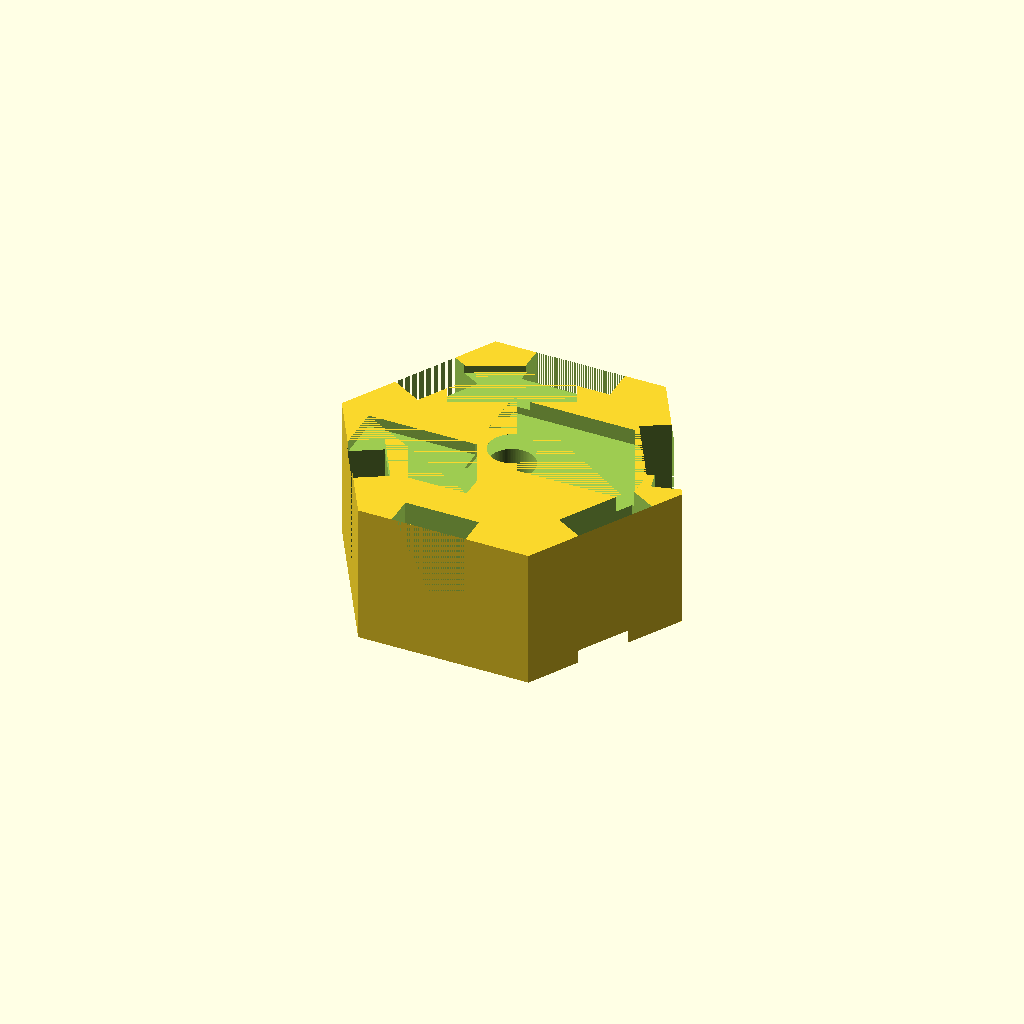
Cell 1: the model at its default parameters.
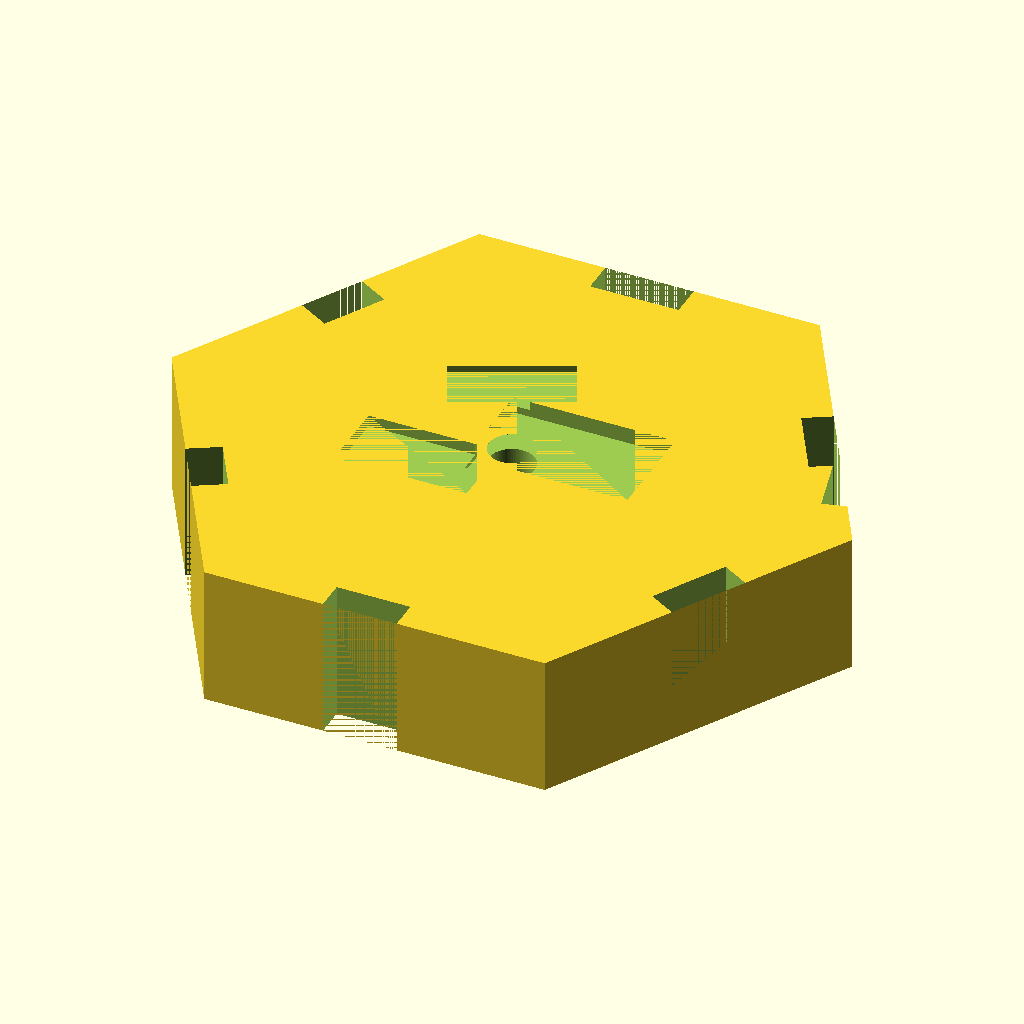
Cell 2 — bbox_y set to 80, the other parameters unchanged.
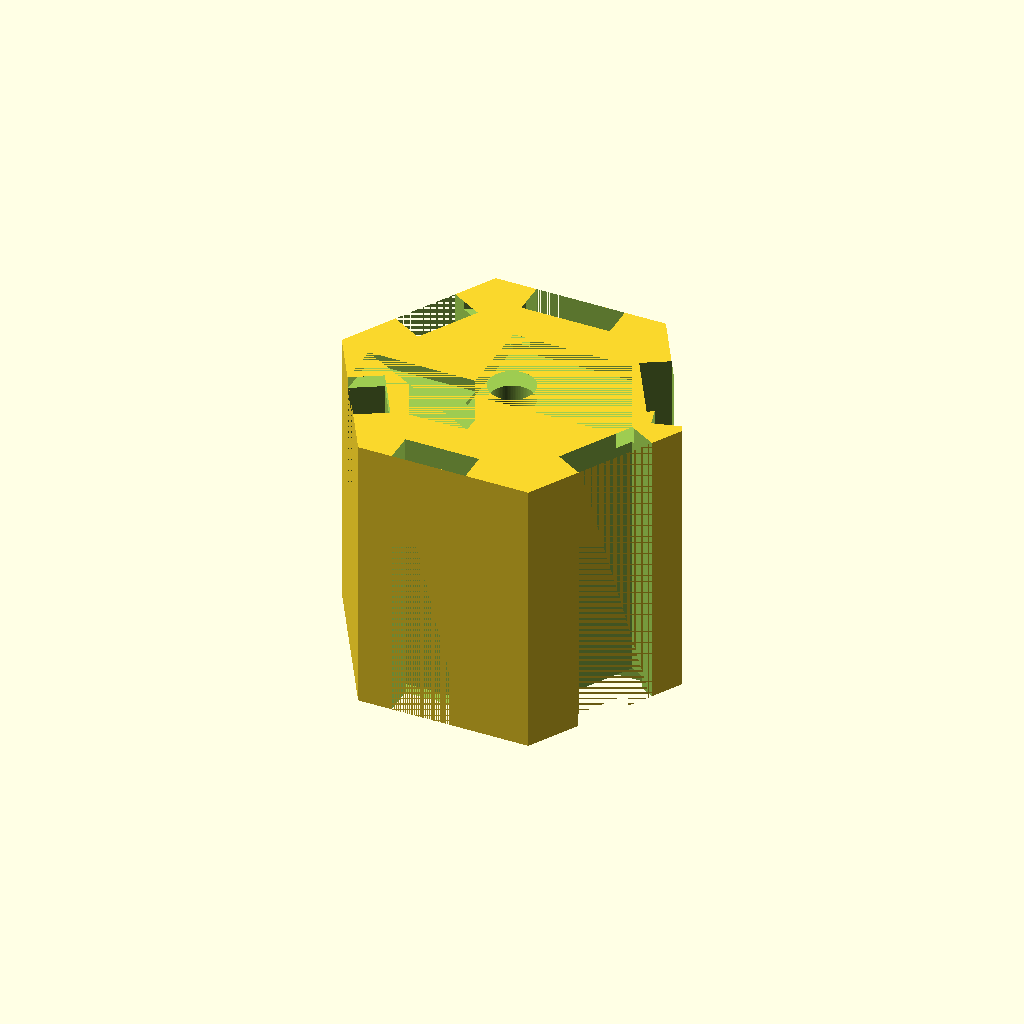
Cell 3: the same model with bbox_z = 38.
All cells are drawn from one camera (rotation 55°, 0°, 25°, orthographic, colour scheme Cornfield), so only the parameter changes between them.
The OpenSCAD source (results/slice100k/baselines/gpt52/scad/108329.scad):
$fn=96;

bbox_x = 46.2;
bbox_y = 40.0;
bbox_z = 19.0;

th = bbox_z;

hole_d = 6.2;

hex_flat = bbox_y;                 // across flats
hex_R = hex_flat / sqrt(3);        // circumradius for pointy-top hex

module hex_prism(h=th, r=hex_R){
    cylinder(h=h, r=r, center=true, $fn=6);
}

module notch_rect(w, d, h, zc=0){
    translate([0,0,zc]) cube([w,d,h], center=true);
}

module perimeter_notches(){
    // Notches are subtracted; placed around perimeter with slight asymmetry
    // Depth is radial (local +Y after rotation)
    notch_h = th + 2;

    // Top/bottom edge notches
    rotate([0,0,0])   translate([0, hex_flat/2 - 2.2, 0]) notch_rect(12.0, 4.4, notch_h);
    rotate([0,0,180]) translate([2.0, hex_flat/2 - 2.0, 0]) notch_rect(10.0, 4.0, notch_h);

    // Upper-right / lower-left
    rotate([0,0,60])  translate([1.0, hex_flat/2 - 2.4, 0]) notch_rect(9.0, 4.8, notch_h);
    rotate([0,0,240]) translate([-1.5, hex_flat/2 - 2.1, 0]) notch_rect(11.0, 4.2, notch_h);

    // Upper-left / lower-right
    rotate([0,0,120]) translate([-0.5, hex_flat/2 - 2.3, 0]) notch_rect(8.0, 4.6, notch_h);
    rotate([0,0,300]) translate([1.8, hex_flat/2 - 2.0, 0]) notch_rect(10.5, 4.0, notch_h);
}

module top_reliefs(){
    // Shallow asymmetric pockets on top face
    zt = th/2 - 2.2/2;
    translate([6.5, 3.0, zt]) cube([22.0, 14.0, 2.2], center=true);
    translate([-10.0, -6.0, th/2 - 1.6/2]) cube([18.0, 10.0, 1.6], center=true);
    rotate([0,0,25]) translate([0.0, 14.0, th/2 - 1.2/2]) cube([16.0, 8.0, 1.2], center=true);
}

module bottom_reliefs(){
    // Shallow asymmetric pockets on bottom face (different from top)
    zb = -th/2 + 2.6/2;
    translate([-7.0, 4.0, zb]) cube([24.0, 12.0, 2.6], center=true);
    translate([11.0, -7.5, -th/2 + 1.8/2]) cube([16.0, 12.0, 1.8], center=true);
    rotate([0,0,-18]) translate([0.0, -14.0, -th/2 + 1.3/2]) cube([18.0, 7.0, 1.3], center=true);
}

difference(){
    union(){
        hex_prism(th, hex_R);
    }

    // Central through-hole
    cylinder(h=th+2, d=hole_d, center=true, $fn=96);

    // Perimeter steps/notches
    perimeter_notches();

    // Asymmetric top/bottom reliefs
    top_reliefs();
    bottom_reliefs();

    // Small side key cut to emphasize asymmetry
    rotate([0,0,15]) translate([hex_R*0.92, 0, 0]) cube([6.0, 10.0, th+2], center=true);
}
Parameter table extracted from the source (name, type, default, range or options):
bbox_x: number, default 46.2
bbox_y: number, default 40
bbox_z: number, default 19
hole_d: number, default 6.2
